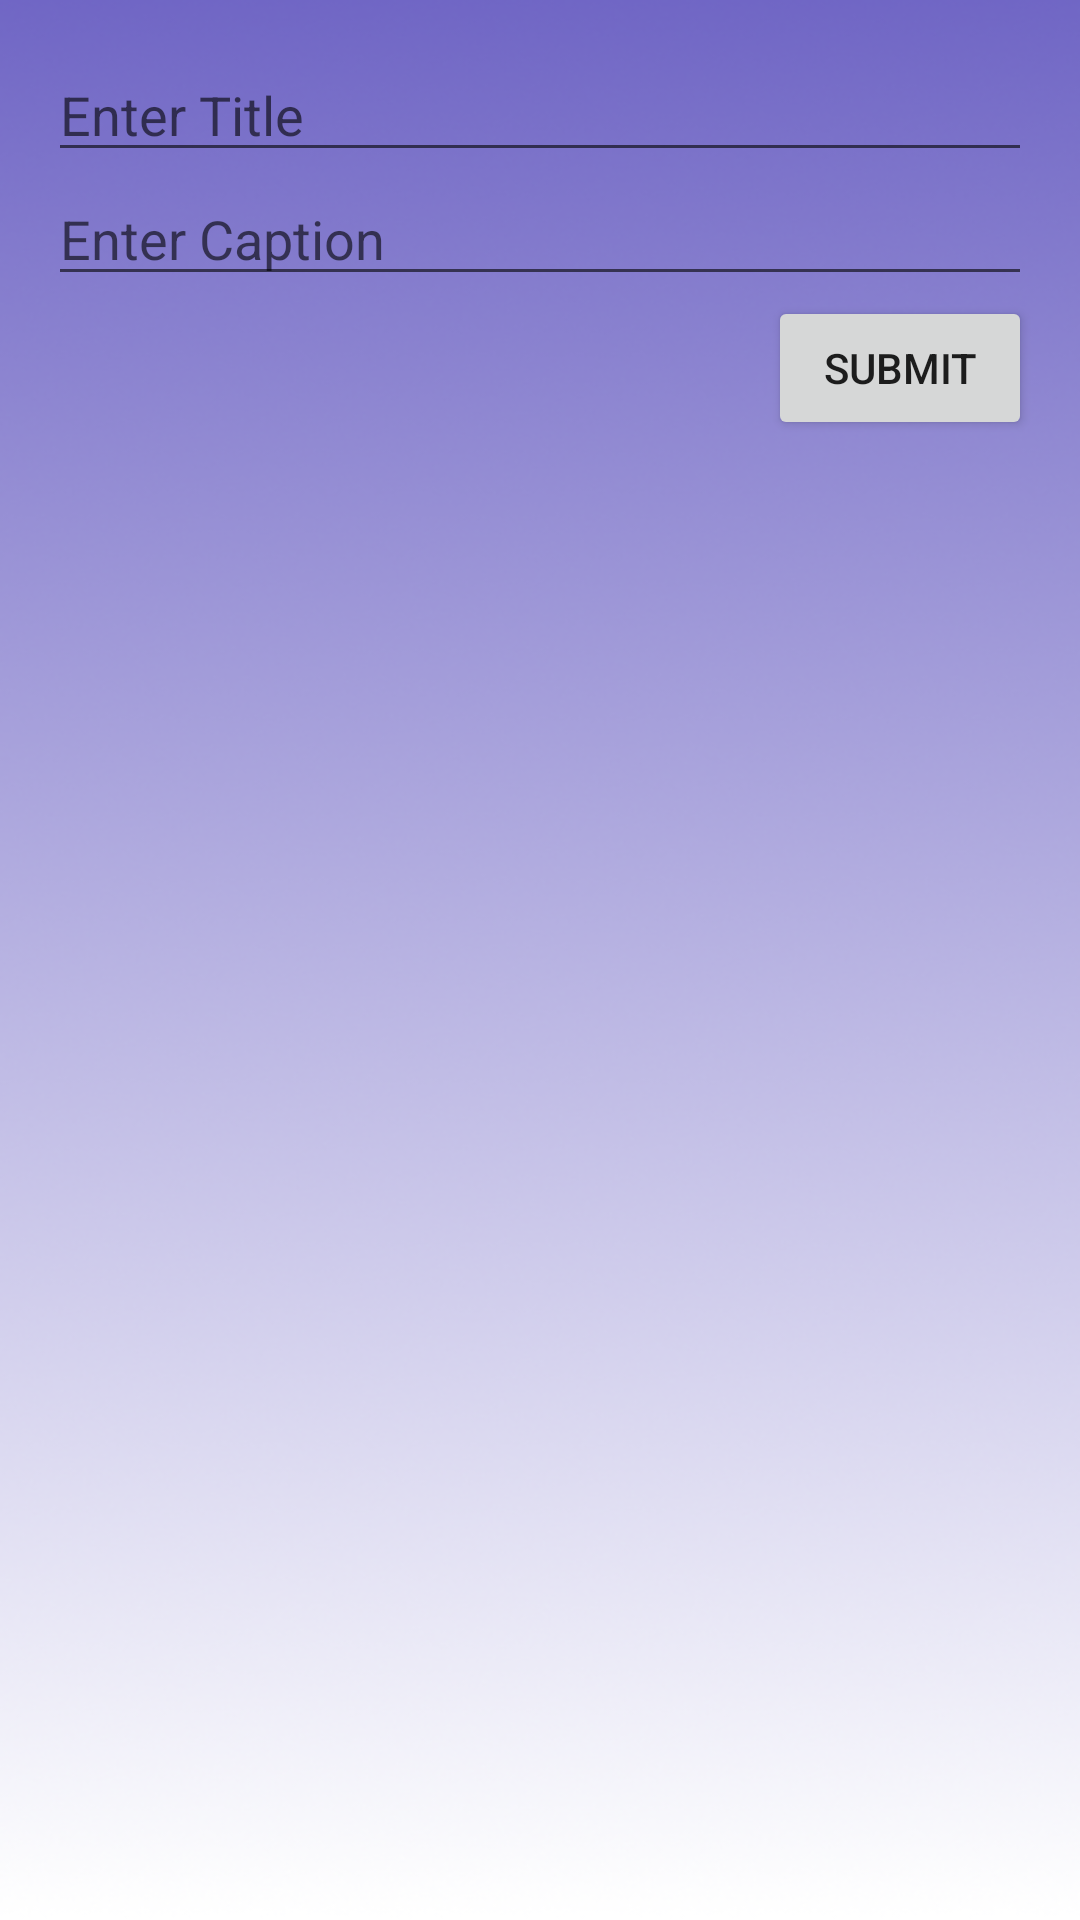

The Android layout XML behind this screen, and the referenced resources:
<!-- AndroidManifest.xml: application theme Theme.Cura -->
<!-- res/layout/dialog_create_post.xml -->
<LinearLayout
    xmlns:android="http://schemas.android.com/apk/res/android"
    android:layout_width="match_parent"
    android:layout_height="wrap_content"
    android:orientation="vertical"
    android:padding="16dp">

    <EditText
        android:id="@+id/editTextTitle"
        android:layout_width="match_parent"
        android:layout_height="wrap_content"
        android:hint="Enter Title"
        android:inputType="text" />

    <EditText
        android:id="@+id/editTextCaption"
        android:layout_width="match_parent"
        android:layout_height="wrap_content"
        android:hint="Enter Caption"
        android:inputType="text" />

    <Button
        android:id="@+id/buttonSubmit"
        android:layout_width="wrap_content"
        android:layout_height="wrap_content"
        android:layout_gravity="end"
        android:text="Submit" />
</LinearLayout>
<!-- resources referenced by this layout -->
<resources>
  <style name="Theme.Cura" parent="AppTheme" />
  <style name="AppTheme" parent="Theme.AppCompat.Light.NoActionBar">
          
          <item name="android:windowBackground">@drawable/gradient_bg</item>
          <item name="android:statusBarColor">#9747FF</item>
      </style>
  <!-- drawable gradient_bg: png bitmap (drawable, 149046 bytes) -->
</resources>
